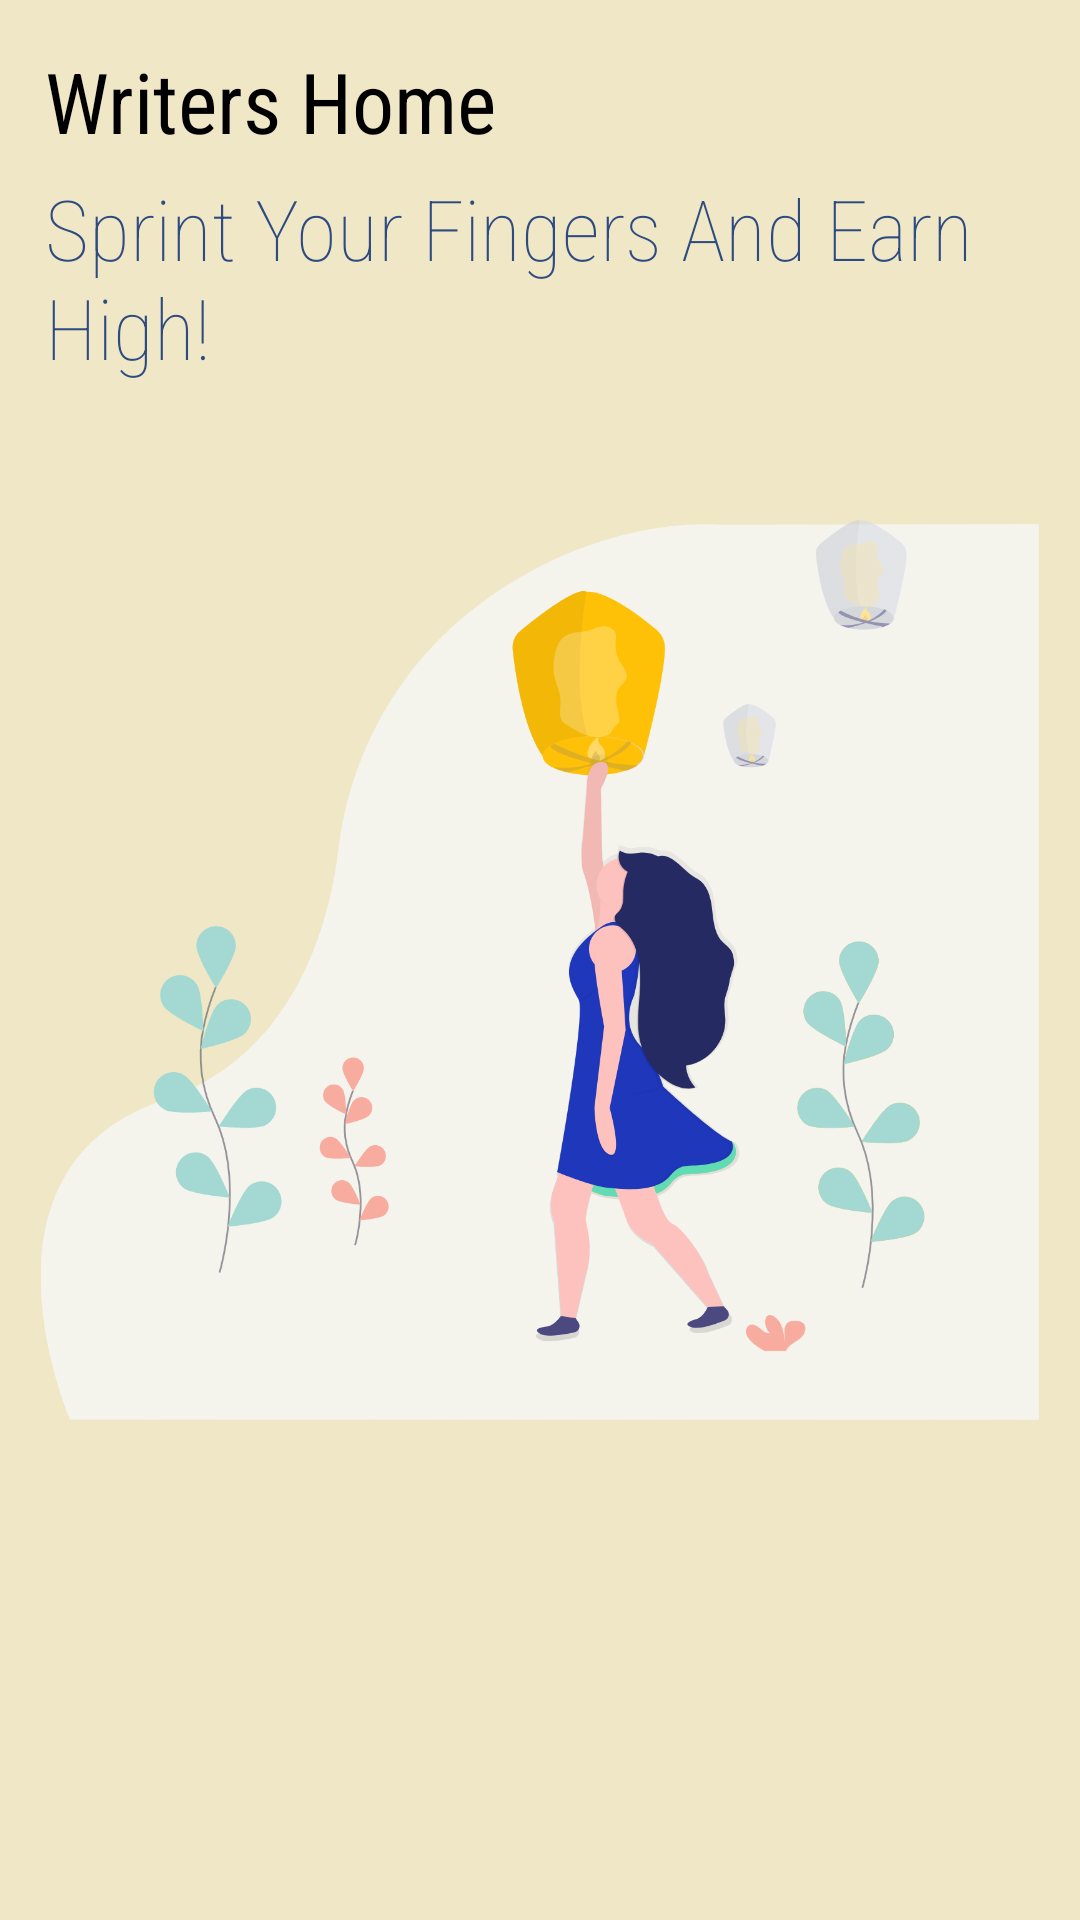

The Android layout XML behind this screen, and the referenced resources:
<!-- AndroidManifest.xml: activity theme Theme.AppCompat.Light.NoActionBar -->
<!-- res/layout/activity_login.xml -->
<?xml version="1.0" encoding="utf-8"?>
<ScrollView xmlns:android="http://schemas.android.com/apk/res/android"
    xmlns:app="http://schemas.android.com/apk/res-auto"
    xmlns:tools="http://schemas.android.com/tools"
    android:layout_width="match_parent"
    android:layout_height="match_parent"
    android:background="@color/login_page"
    tools:context=".LoginActivity">

    <androidx.constraintlayout.widget.ConstraintLayout
        android:layout_width="match_parent"
        android:layout_height="match_parent">



    <TextView
        android:id="@+id/textView3"
        android:layout_width="wrap_content"
        android:layout_height="wrap_content"
        android:layout_marginLeft="15dp"
        android:layout_marginTop="15dp"
        android:fontFamily="sans-serif-condensed"

        android:text="Writers Home"
        android:textColor="@color/black"
        android:textSize="28sp"
        app:layout_constraintStart_toStartOf="parent"
        app:layout_constraintTop_toTopOf="parent" />

    <TextView
        android:id="@+id/textView"
        android:layout_width="352dp"
        android:layout_height="116dp"
        android:layout_marginTop="5dp"
        android:fontFamily="sans-serif-condensed"
        android:text="Sprint Your Fingers And Earn High!"
        android:textColor="@color/confirmed_orders"
        android:textFontWeight="2"
        android:textSize="28sp"
        app:layout_constraintStart_toStartOf="@+id/textView3"
        app:layout_constraintTop_toBottomOf="@+id/textView3" />

    <ImageView
        android:id="@+id/close_activity"
        android:layout_width="match_parent"
        android:layout_height="300dp"
        android:src="@drawable/illustration"
        app:layout_constraintEnd_toEndOf="parent"
        app:layout_constraintStart_toStartOf="parent"
        app:layout_constraintTop_toBottomOf="@+id/textView" />


    <FrameLayout
        android:id="@+id/frameContainer"
        android:layout_width="fill_parent"
        android:layout_height="wrap_content"
        app:layout_constraintTop_toBottomOf="@+id/close_activity" />

    </androidx.constraintlayout.widget.ConstraintLayout>
</ScrollView>
<!-- resources referenced by this layout -->
<resources>
  <color name="black">#FF000000</color>
  <color name="confirmed_orders">#2E4B81</color>
  <color name="login_page">#EFE7C6</color>
  <!-- drawable illustration: png bitmap (drawable-v24, 223826 bytes) -->
</resources>
